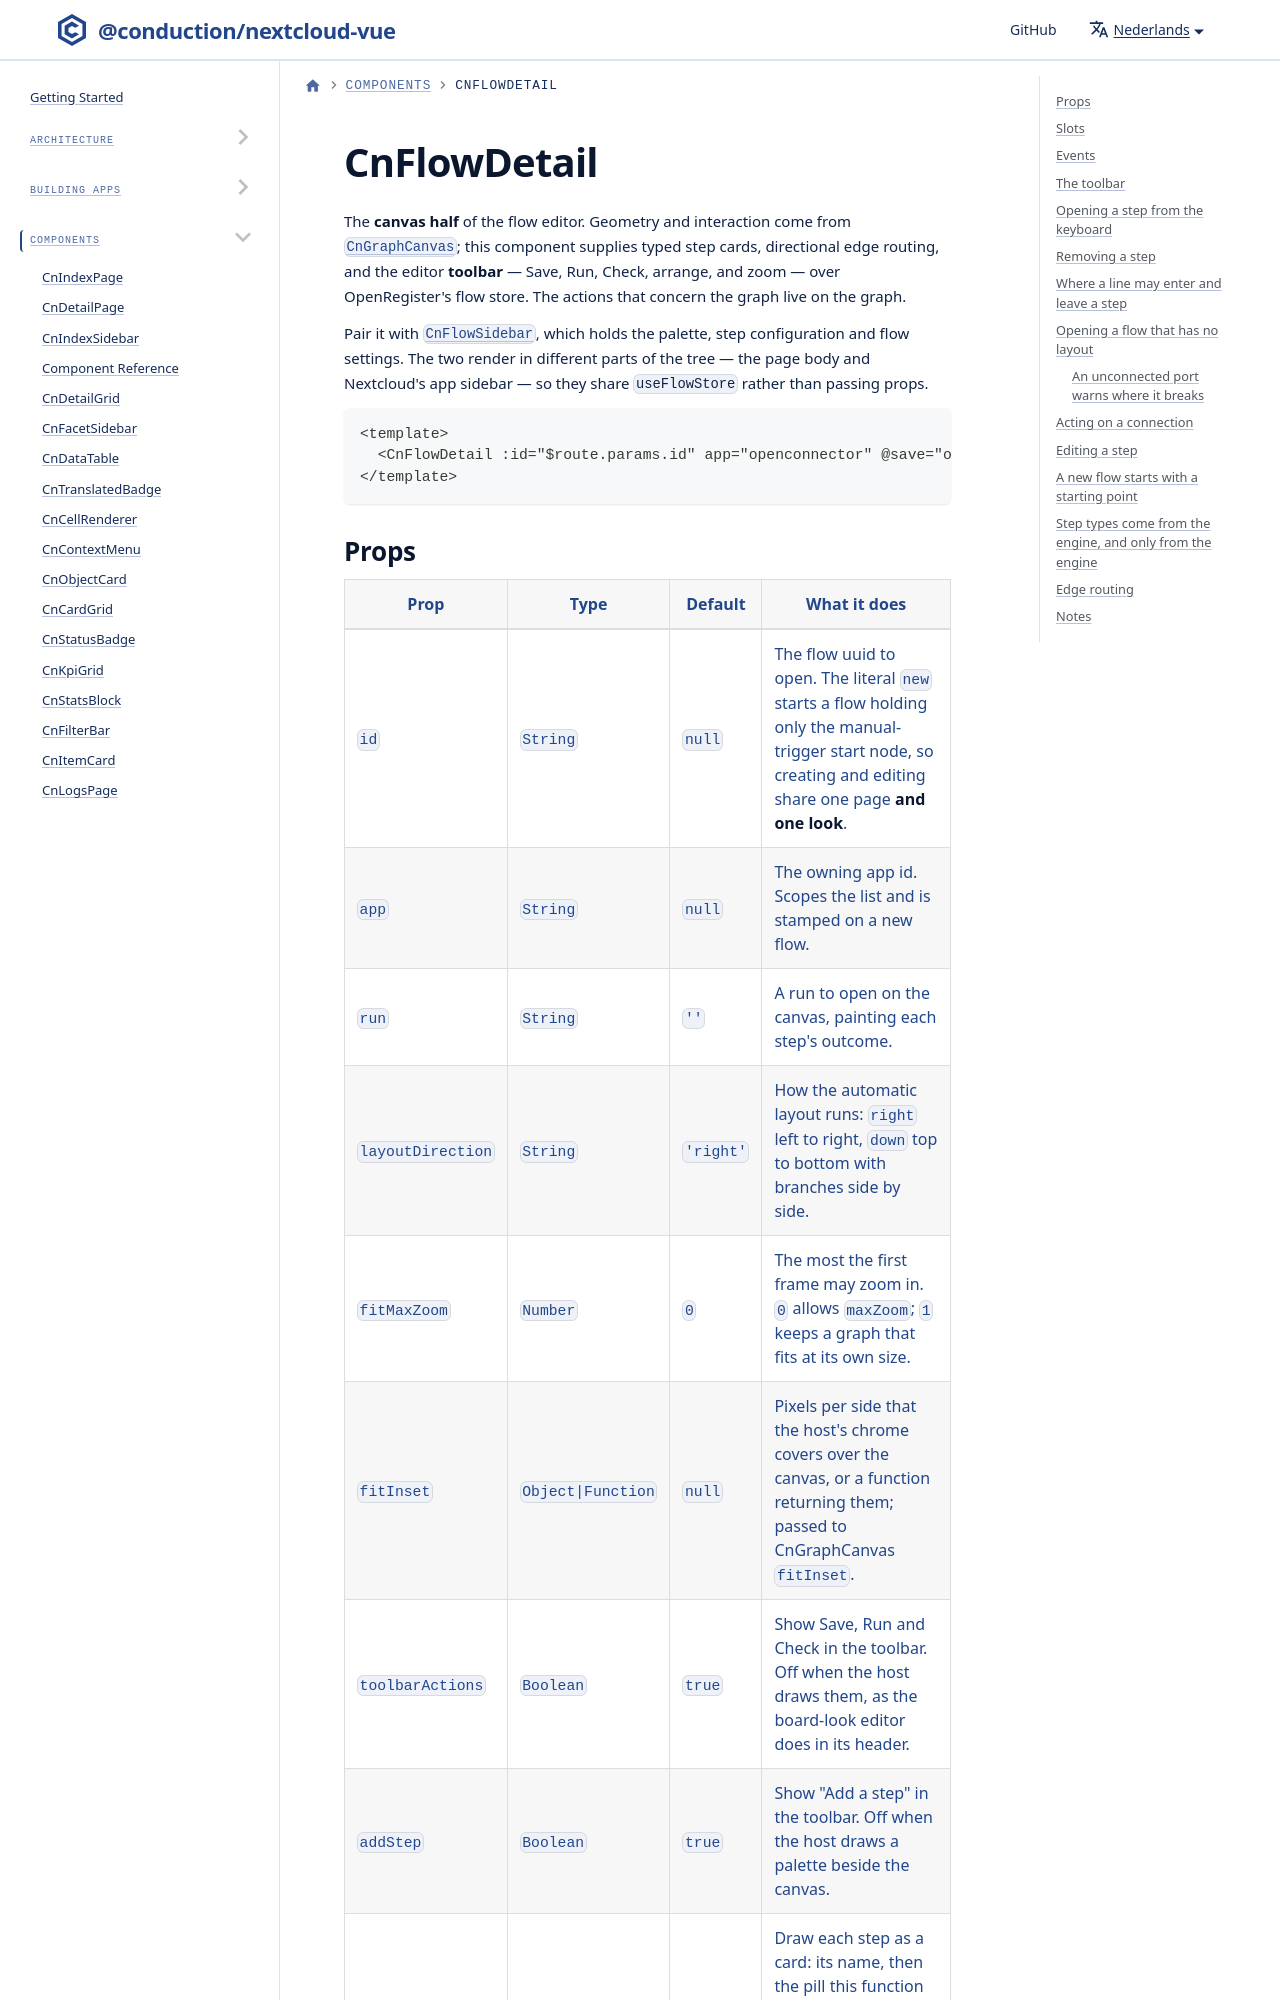

repository: ConductionNL/nextcloud-vue · page: nl/docs/components/cn-flow-detail/index.html · generator: docusaurus

---
sidebar_position: 45
---

# CnFlowDetail

The **canvas half** of the flow editor. Geometry and interaction come from [`CnGraphCanvas`](./cn-graph-canvas.md); this component supplies typed step cards, directional edge routing, and the editor **toolbar** — Save, Run, Check, arrange, and zoom — over OpenRegister's flow store. The actions that concern the graph live on the graph.

Pair it with [`CnFlowSidebar`](./cn-flow-sidebar.md), which holds the palette, step configuration and flow settings. The two render in different parts of the tree — the page body and Nextcloud's app sidebar — so they share `useFlowStore` rather than passing props.

```vue
<template>
  <CnFlowDetail :id="$route.params.id" app="openconnector" @save="onSave" @run="onRun" />
</template>
```
